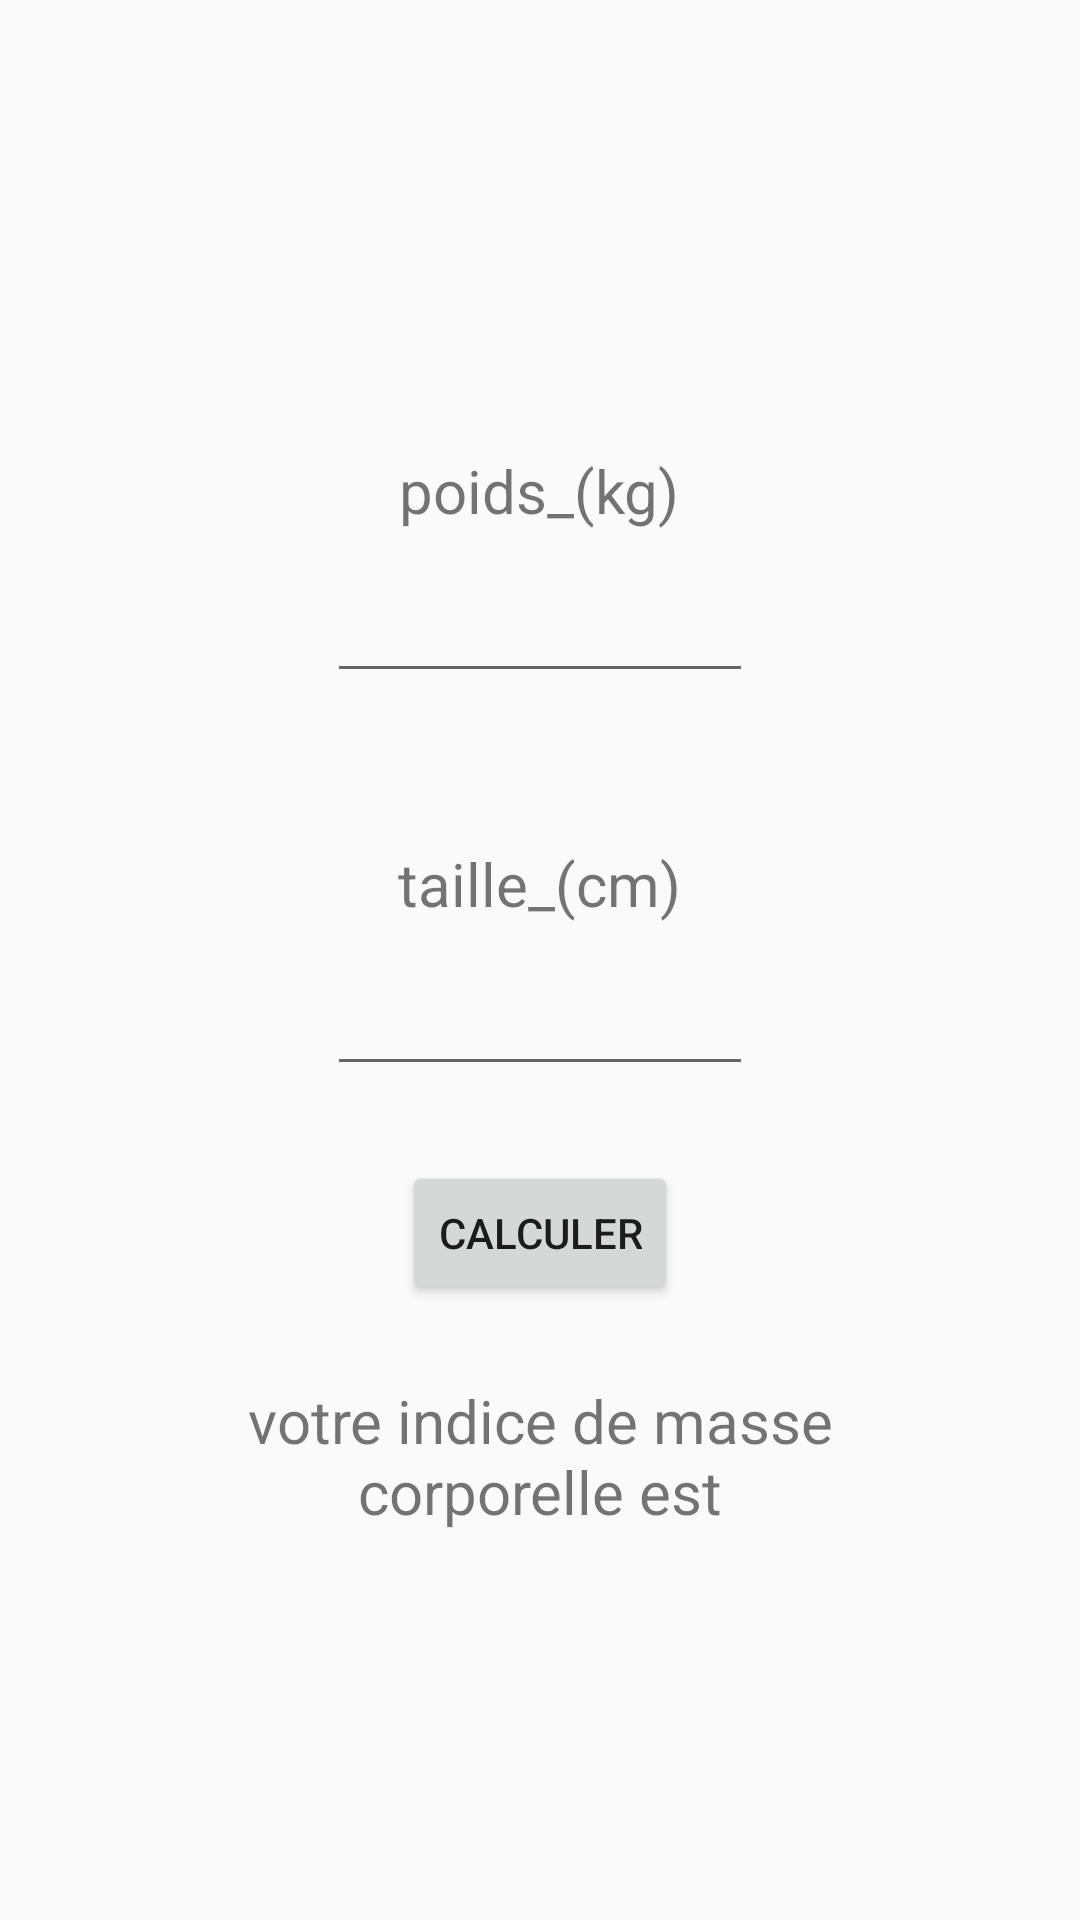

Here is an Android app screen rendered from its layout file. Give the layout XML and the strings, colors and styles it references.
<!-- AndroidManifest.xml: application theme AppTheme -->
<!-- res/layout/activity_main3.xml -->
<?xml version="1.0" encoding="utf-8"?>
<LinearLayout xmlns:android="http://schemas.android.com/apk/res/android"
    xmlns:tools="http://schemas.android.com/tools"
    android:layout_width="match_parent"
    android:layout_height="match_parent"
    android:paddingBottom="50dp"
    android:paddingLeft="50dp"
    android:paddingRight="50dp"
    android:paddingTop="100dp"
    android:orientation="vertical">




    <TextView
        android:text="poids_(kg)"
        android:layout_width="wrap_content"
        android:layout_height="wrap_content"
        android:layout_gravity="center_horizontal"
        android:gravity="center_horizontal"
        android:layout_marginTop="50dp"
        android:textSize="20sp"/>

    <EditText
        android:id="@+id/weight"
        android:layout_width="wrap_content"
        android:layout_height="wrap_content"
        android:layout_gravity="center_horizontal"
        android:layout_marginTop="10dp"
        android:ems="6"
        android:inputType="number|numberDecimal"
        android:textSize="20sp"/>

    <TextView
        android:text="taille_(cm)"
        android:layout_width="wrap_content"
        android:layout_height="wrap_content"
        android:layout_gravity="center_horizontal"
        android:gravity="center_horizontal"
        android:layout_marginTop="50dp"
        android:textSize="20sp"/>

    <EditText
        android:id="@+id/height"
        android:layout_width="wrap_content"
        android:layout_height="wrap_content"
        android:layout_gravity="center_horizontal"
        android:layout_marginTop="10dp"
        android:ems="6"
        android:inputType="number|numberDecimal"
        android:textSize="20sp"/>

    <Button
        android:id="@+id/calc"
        android:layout_width="wrap_content"
        android:layout_height="wrap_content"
        android:layout_gravity="center_horizontal"
        android:layout_marginTop="25dp"
        android:onClick="calculateBMI"
        android:text="calculer"
        />

    <TextView
        android:id="@+id/result"
        android:layout_width="wrap_content"
        android:layout_height="wrap_content"
        android:layout_gravity="center_horizontal"
        android:gravity="center_horizontal"
        android:layout_marginTop="25dp"
        android:textSize="20sp"
        android:text="votre indice de masse corporelle est"/>

</LinearLayout>
<!-- resources referenced by this layout -->
<resources>
  <style name="AppTheme" parent="Theme.AppCompat.Light.DarkActionBar">
          
          <item name="colorPrimary">@color/colorPrimary</item>
          <item name="colorPrimaryDark">@color/colorPrimaryDark</item>
          <item name="colorAccent">@color/colorAccent</item>
      </style>
  <color name="colorPrimary">#008577</color>
  <color name="colorPrimaryDark">#00574B</color>
  <color name="colorAccent">#D81B60</color>
</resources>
